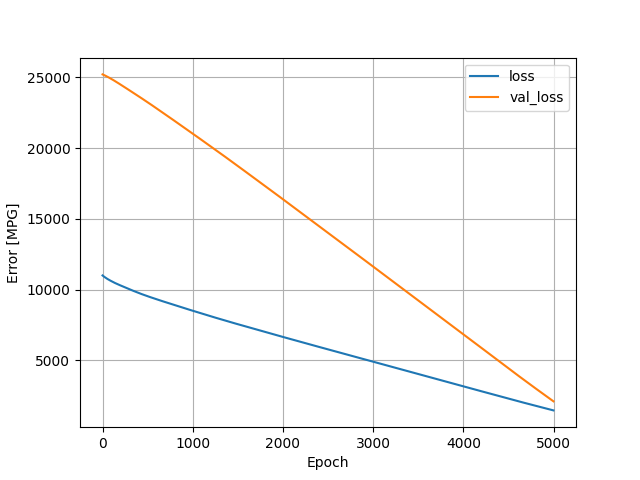

Data behind this chart, as committed beside it:
, loss, val_loss, epoch
0, 11001, 25202, 0
1, 10996, 25199, 1
2, 10990, 25197, 2
3, 10985, 25194, 3
4, 10980, 25192, 4
5, 10974, 25189, 5
6, 10969, 25186, 6
7, 10963, 25183, 7
8, 10958, 25181, 8
9, 10953, 25178, 9
10, 10948, 25175, 10
11, 10943, 25172, 11
12, 10939, 25169, 12
13, 10934, 25166, 13
14, 10929, 25163, 14
15, 10924, 25160, 15
16, 10920, 25157, 16
17, 10915, 25154, 17
18, 10910, 25151, 18
19, 10906, 25148, 19
20, 10901, 25145, 20
21, 10897, 25142, 21
22, 10892, 25139, 22
23, 10888, 25136, 23
24, 10883, 25133, 24
25, 10879, 25130, 25
26, 10874, 25127, 26
27, 10870, 25124, 27
28, 10865, 25121, 28
29, 10861, 25117, 29
30, 10856, 25114, 30
31, 10852, 25111, 31
32, 10848, 25108, 32
33, 10843, 25105, 33
34, 10839, 25102, 34
35, 10835, 25098, 35
36, 10831, 25095, 36
37, 10826, 25092, 37
38, 10822, 25089, 38
39, 10818, 25086, 39
40, 10813, 25083, 40
41, 10809, 25080, 41
42, 10805, 25076, 42
43, 10800, 25073, 43
44, 10796, 25070, 44
45, 10792, 25067, 45
46, 10788, 25064, 46
47, 10783, 25060, 47
48, 10779, 25057, 48
49, 10775, 25054, 49
50, 10771, 25050, 50
51, 10767, 25047, 51
52, 10764, 25043, 52
53, 10760, 25040, 53
54, 10756, 25037, 54
55, 10752, 25033, 55
56, 10748, 25030, 56
57, 10744, 25026, 57
58, 10740, 25023, 58
59, 10737, 25020, 59
... 4,940 more rows
